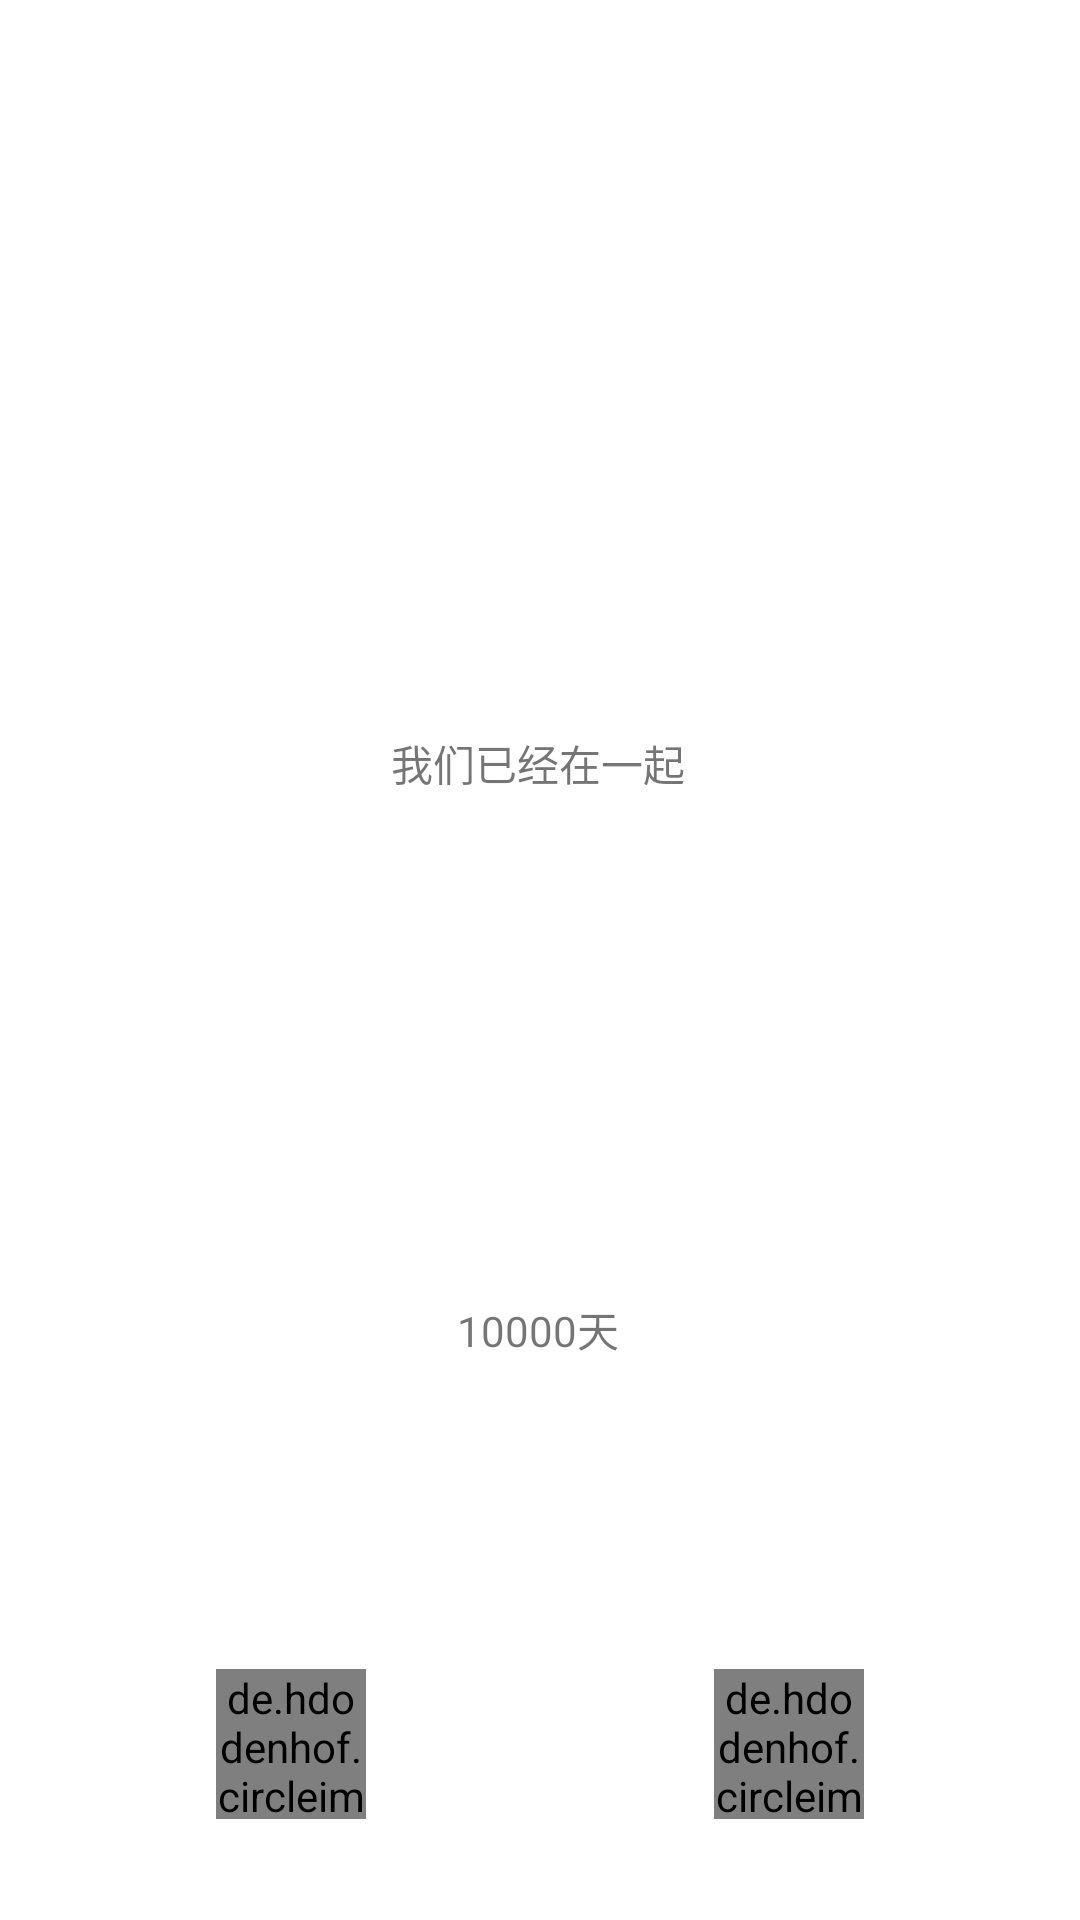

Reconstruct the res/layout file that produces this screen, plus the resources it refers to.
<!-- AndroidManifest.xml: application theme AppTheme -->
<!-- res/layout/home_fragment.xml -->
<?xml version="1.0" encoding="utf-8"?>
<FrameLayout xmlns:android="http://schemas.android.com/apk/res/android"
    xmlns:app="http://schemas.android.com/apk/res-auto"
    xmlns:tools="http://schemas.android.com/tools"
    android:id="@+id/home_background"
    android:layout_width="match_parent"
    android:layout_height="match_parent"
    android:background="@drawable/bookcase"
    tools:context=".ui.home.HomeFragment">

    <androidx.constraintlayout.widget.ConstraintLayout
        android:layout_width="match_parent"
        android:layout_height="match_parent">

        <TextView
            android:id="@+id/textView"
            android:layout_width="wrap_content"
            android:layout_height="wrap_content"
            android:layout_marginTop="244dp"
            android:text="我们已经在一起"
            app:layout_constraintEnd_toEndOf="parent"
            app:layout_constraintHorizontal_bias="0.498"
            app:layout_constraintStart_toStartOf="parent"
            app:layout_constraintTop_toTopOf="parent"/>

        <TextView
            android:id="@+id/days"
            android:layout_width="wrap_content"
            android:layout_height="wrap_content"
            android:layout_marginTop="168dp"
            android:text="10000天"
            app:layout_constraintEnd_toEndOf="@+id/textView"
            app:layout_constraintHorizontal_bias="0.50"
            app:layout_constraintStart_toStartOf="@+id/textView"
            app:layout_constraintTop_toBottomOf="@+id/textView"/>

        <de.hdodenhof.circleimageview.CircleImageView
            android:id="@+id/male_image_view"
            android:layout_width="50dp"
            android:layout_height="50dp"
            android:layout_marginStart="72dp"
            android:src="@drawable/ic_baseline_person_circle_24"
            android:tag="1"
            app:layout_constraintBottom_toBottomOf="@+id/imageView"
            app:layout_constraintStart_toStartOf="parent"
            app:layout_constraintTop_toTopOf="@+id/imageView"/>

        <de.hdodenhof.circleimageview.CircleImageView
            android:id="@+id/female_image_view"
            android:layout_width="50dp"
            android:layout_height="50dp"
            android:layout_marginEnd="72dp"
            android:src="@drawable/ic_baseline_person_circle_24"
            android:tag="2"
            app:layout_constraintBottom_toBottomOf="@+id/imageView"
            app:layout_constraintEnd_toEndOf="parent"
            app:layout_constraintTop_toTopOf="@+id/imageView"/>

        <TextView
            android:id="@+id/male_name"
            android:layout_width="wrap_content"
            android:layout_height="wrap_content"
            android:text="男姓名"
            android:tag="1"
            app:layout_constraintBottom_toBottomOf="@+id/female_name"
            app:layout_constraintEnd_toEndOf="@+id/male_image_view"
            app:layout_constraintHorizontal_bias="0.50"
            app:layout_constraintStart_toStartOf="@+id/male_image_view"
            app:layout_constraintTop_toBottomOf="@+id/male_image_view"
            app:layout_constraintVertical_bias="1.0"/>

        <TextView
            android:id="@+id/female_name"
            android:layout_width="wrap_content"
            android:layout_height="wrap_content"
            android:layout_marginTop="36dp"
            android:text="女姓名"
            android:tag="2"
            app:layout_constraintEnd_toEndOf="@+id/female_image_view"
            app:layout_constraintStart_toStartOf="@+id/female_image_view"
            app:layout_constraintTop_toBottomOf="@+id/female_image_view"/>

        <ImageView
            android:id="@+id/imageView"
            android:layout_width="40dp"
            android:layout_height="40dp"
            android:layout_marginTop="108dp"
            android:src="@drawable/ic_baseline_favorite_24"
            app:layout_constraintEnd_toStartOf="@+id/female_image_view"
            app:layout_constraintHorizontal_bias="0.488"
            app:layout_constraintStart_toEndOf="@+id/male_image_view"
            app:layout_constraintTop_toBottomOf="@+id/days"/>

    </androidx.constraintlayout.widget.ConstraintLayout>

</FrameLayout>
<!-- resources referenced by this layout -->
<resources>
  <style name="AppTheme" parent="Theme.MaterialComponents.Light.NoActionBar">
          
          <item name="colorPrimary">@color/colorPrimary</item>
          <item name="colorPrimaryDark">@color/colorPrimaryDark</item>
          <item name="colorAccent">@color/colorAccent</item>
      </style>
  <color name="colorPrimary">#6200EE</color>
  <color name="colorPrimaryDark">#3700B3</color>
  <color name="colorAccent">#03DAC5</color>
</resources>
